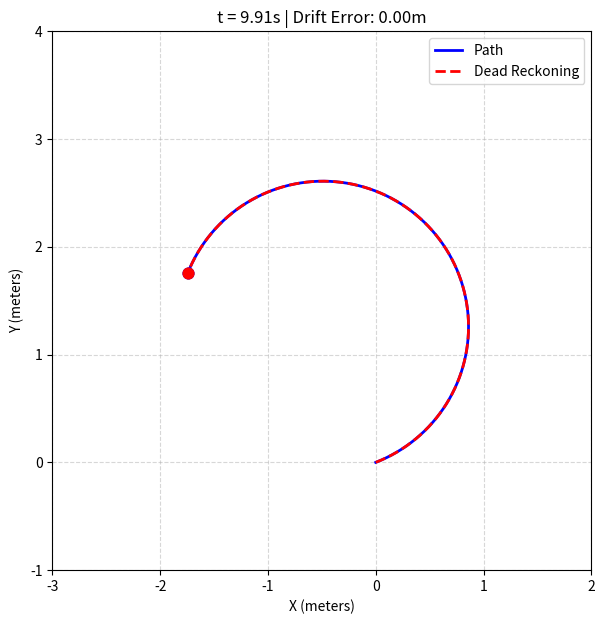

Write the Python code that produced this figure.
import numpy as np
import matplotlib.pyplot as plt

class Agent:
    R = 0.12 #radius of wheel
    L = 0.30 #length of axle
    def __init__(self,heading,is_anchor):
        self.is_anchor = is_anchor
        self.theta_l = 0.0
        self.theta_r = 0.0
        self.w_l = 0.0
        self.w_r = 0.0
        ## ground truth values
        self.s_lc = 0.0
        self.s_rc = 0.0
        self.xc = 0.0
        self.yc = 0.0
        self.heading = heading ## wrt north
        ## dead reckoning values (where rover thinks it is)
        self.s_lc_dr = 0.0
        self.s_rc_dr = 0.0
        self.x_dr = 0.0
        self.y_dr = 0.0
        self.heading_dr = heading

        #initial values
        self.t_prev = None
        self.theta_lprev = None
        self.theta_rprev = None
        self.w_lprev = None
        self.w_rprev = None
        self.xcprev = None
        self.ycprev = None
        self.x_drprev = None
        self.y_drprev = None


    def noise(self):
        if not self.is_anchor: ## inject noise as this agent doesn't have gps
            mu = 0
            sigma = 0.003
            noise_l = np.random.normal(mu,sigma) # this creates positive or negative noise value which we add on
            noise_r = np.random.normal(mu,sigma)
            self.s_lc_dr = self.s_lc + noise_l
            self.s_rc_dr = self.s_rc + noise_r

        else:
            self.s_lc_dr = self.s_lc
            self.s_rc_dr = self.s_rc




    def tick(self,theta_l,theta_r,tick):
        if self.t_prev is None: ## makes sure no division by 0 on first go
            self.theta_l = theta_l
            self.theta_r = theta_r
            self.t_prev = tick
            return

        dt = tick - self.t_prev
        self.update_prev() #sets the 1 previous values correctly
        self.theta_l = theta_l
        self.theta_r = theta_r
        self.coord_calc()
        self.w_l = (self.theta_l - self.theta_lprev)/dt
        self.w_r = (self.theta_r - self.theta_rprev)/dt
        self.t_prev = tick
        return self.w_l, self.w_r

    def update_prev(self):
        self.theta_lprev = self.theta_l # sets the previous theta before hand
        self.theta_rprev = self.theta_r
        self.w_lprev = self.w_l
        self.w_rprev = self.w_r
        self.xcprev = self.xc
        self.ycprev = self.yc
        self.x_drprev = self.x_dr
        self.y_drprev = self.y_dr


    def coord_calc(self):
        ## this is the ground truth measurements (actual location)
        dtheta_l = self.theta_l - self.theta_lprev
        dtheta_r = self.theta_r - self.theta_rprev
        self.s_lc = Agent.R*(dtheta_l) # incremental displacements
        self.s_rc = Agent.R*(dtheta_r)
        dheading = (self.s_lc - self.s_rc)/Agent.L # delta(heading)
        midheading = self.heading + dheading/2.0
        self.heading += dheading
        self.sc = 0.5*(self.s_lc + self.s_rc) # midpoitn displacement
        self.xc = self.xcprev + (np.sin(midheading))*self.sc
        self.yc = self.ycprev + (np.cos(midheading))*self.sc
        self.noise() ##injects noise

        ## this is the noisy dead reckoning measurements

        dheading_dr = (self.s_lc_dr - self.s_rc_dr) / Agent.L
        midheading_dr = self.heading_dr + dheading_dr / 2.0
        self.heading_dr += dheading_dr
        sc_dr = 0.5 * (self.s_lc_dr + self.s_rc_dr)
        self.x_dr = self.x_drprev + np.sin(midheading_dr) * sc_dr
        self.y_dr = self.y_drprev + np.cos(midheading_dr) * sc_dr
        
    



def main():
    np.random.seed(42) ## adds a predicatbale seed for randomness?
    t = np.linspace(0,10,1000)
    theta_l = 4*t
    theta_r = 5*t
    
    agent1 = Agent(heading=1.2,is_anchor=True) # this is where the rover thinks it is (it doesnt have gnss)
    x_true_hist,y_true_hist = [],[]
    x_dr_hist, y_dr_hist = [],[]

    plt.ion()
    fig,ax = plt.subplots(figsize=(7,7))
    
    for tick_no,tick in enumerate(t):
        agent1.tick(theta_l[tick_no],theta_r[tick_no],tick)
        x_true_hist.append(agent1.xc)
        y_true_hist.append(agent1.yc)
        x_dr_hist.append(agent1.x_dr)
        y_dr_hist.append(agent1.y_dr)

        # Redraw every 3rd frame so animation runs smoothly
        if tick_no % 10 == 0:
            ax.cla()
            ax.plot(x_true_hist, y_true_hist, "b-", linewidth=2, label="Path")
            ax.plot(x_dr_hist, y_dr_hist, "r--", linewidth=2, label="Dead Reckoning")
            ax.scatter(agent1.xc, agent1.yc, color="blue", s=60, zorder=5)
            ax.scatter(agent1.x_dr, agent1.y_dr, color="red", s=60, zorder=5)

            err = np.hypot(agent1.xc - agent1.x_dr, agent1.yc - agent1.y_dr)
            ax.set_xlim(-3.0, 2.0)
            ax.set_ylim(-1.0, 4.0)
            ax.set_aspect("equal")
            ax.grid(True, linestyle="--", alpha=0.5)
            ax.set_xlabel("X (meters)")
            ax.set_ylabel("Y (meters)")
            ax.set_title(f"t = {tick:.2f}s | Drift Error: {err:.2f}m")
            ax.legend(loc="upper right")
            plt.pause(0.01)

    plt.ioff()
    plt.show()




if __name__ == "__main__":
    main()
